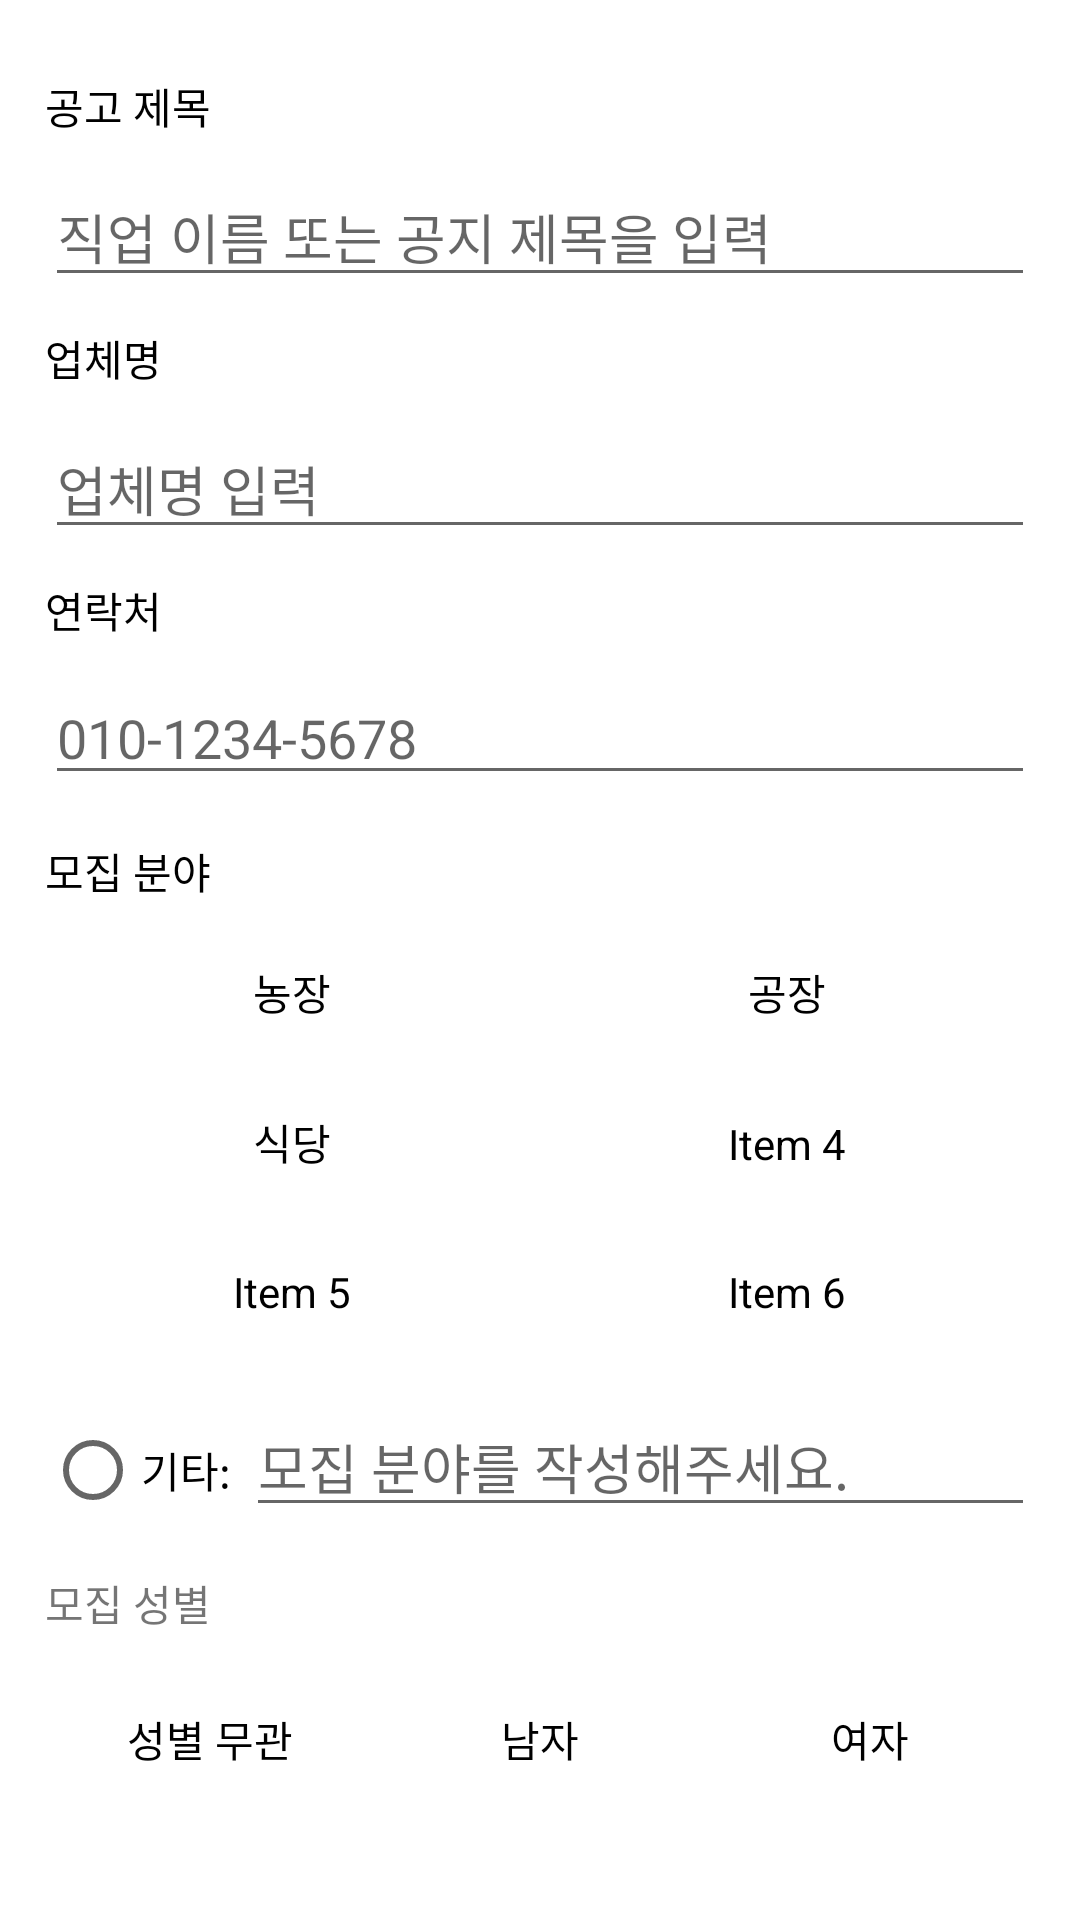

The Android layout XML behind this screen, and the referenced resources:
<!-- AndroidManifest.xml: application theme Theme.Application22024 -->
<!-- res/layout/fragment_first_step.xml -->
<?xml version="1.0" encoding="utf-8"?>
<androidx.constraintlayout.widget.ConstraintLayout xmlns:android="http://schemas.android.com/apk/res/android"
    android:layout_width="match_parent"
    android:layout_height="match_parent">

    <LinearLayout
        android:layout_width="match_parent"
        android:layout_height="match_parent"
        android:orientation="vertical"
        android:layout_marginTop="10dp"
        android:padding="15dp">

        <TextView
            android:layout_width="wrap_content"
            android:layout_height="wrap_content"
            android:text="공고 제목"
            android:textColor="@color/black" />

        <EditText
            android:id="@+id/edit_text"
            android:layout_width="match_parent"
            android:layout_height="wrap_content"
            android:layout_marginVertical="10dp"
            android:hint="직업 이름 또는 공지 제목을 입력" />

        <TextView
            android:layout_width="wrap_content"
            android:layout_height="wrap_content"
            android:text="업체명"
            android:textColor="@color/black" />

        <EditText
            android:layout_width="match_parent"
            android:layout_height="wrap_content"
            android:layout_marginVertical="10dp"
            android:hint="업체명 입력" />

        <TextView
            android:layout_width="wrap_content"
            android:layout_height="wrap_content"
            android:text="연락처"
            android:textColor="@color/black" />

        <EditText
            android:layout_width="match_parent"
            android:layout_height="wrap_content"
            android:layout_marginVertical="10dp"
            android:hint="010-1234-5678" />

        
        
        
        
        
        
        
        
        <!-- res/layout/fragment_my_grid.xml -->

        <TextView
            android:layout_width="wrap_content"
            android:layout_height="wrap_content"
            android:layout_marginVertical="5dp"
            android:text="모집 분야"
            android:textColor="@color/black"/>

        <TableLayout xmlns:android="http://schemas.android.com/apk/res/android"
            android:layout_width="match_parent"
            android:layout_height="wrap_content"
            android:background="@drawable/border"
            android:stretchColumns="1">

            <TableRow
                android:id="@+id/row1"
                android:layout_width="match_parent"
                android:layout_height="wrap_content">

                <TextView
                    android:id="@+id/item1"
                    android:layout_width="0dp"
                    android:layout_height="50dp"
                    android:layout_weight="1"
                    android:background="@drawable/border"
                    android:gravity="center"
                    android:text="농장"
                    android:textColor="@android:color/black" />

                <TextView
                    android:id="@+id/item2"
                    android:layout_width="0dp"
                    android:layout_height="50dp"
                    android:layout_weight="1"
                    android:background="@drawable/border"
                    android:gravity="center"
                    android:text="공장"
                    android:textColor="@android:color/black" />
            </TableRow>

            <TableRow
                android:id="@+id/row2"
                android:layout_width="match_parent"
                android:layout_height="wrap_content">

                <TextView
                    android:id="@+id/item3"
                    android:layout_width="0dp"
                    android:layout_height="50dp"
                    android:layout_weight="1"
                    android:background="@drawable/border"
                    android:gravity="center"
                    android:text="식당"
                    android:textColor="@android:color/black" />

                <TextView
                    android:id="@+id/item4"
                    android:layout_width="0dp"
                    android:layout_height="50dp"
                    android:layout_weight="1"
                    android:background="@drawable/border"
                    android:gravity="center"
                    android:text="Item 4"
                    android:textColor="@android:color/black" />
            </TableRow>

            <TableRow
                android:id="@+id/row3"
                android:layout_width="match_parent"
                android:layout_height="wrap_content">

                <TextView
                    android:id="@+id/item5"
                    android:layout_width="0dp"
                    android:layout_height="50dp"
                    android:layout_weight="1"
                    android:background="@drawable/border"
                    android:gravity="center"
                    android:text="Item 5"
                    android:textColor="@android:color/black" />

                <TextView
                    android:id="@+id/item6"
                    android:layout_width="0dp"
                    android:layout_height="50dp"
                    android:layout_weight="1"
                    android:background="@drawable/border"
                    android:gravity="center"
                    android:text="Item 6"
                    android:textColor="@android:color/black" />
            </TableRow>
        </TableLayout>

        <LinearLayout
            android:layout_width="match_parent"
            android:layout_height="wrap_content"
            android:orientation="horizontal">

            <RadioButton
                android:id="@+id/radio_button"
                android:layout_width="wrap_content"
                android:layout_height="wrap_content"
                android:layout_marginTop="10dp"
                android:textColor="@color/black"
                android:text="기타:" />

            <EditText
                android:layout_width="match_parent"
                android:layout_height="wrap_content"
                android:layout_marginVertical="10dp"
                android:layout_marginLeft="5dp"
                android:hint="모집 분야를 작성해주세요."/>
        </LinearLayout>

        <TextView
            android:layout_width="wrap_content"
            android:layout_height="wrap_content"
            android:paddingVertical="5dp"
            android:text="모집 성별" />

        <TableRow
            android:layout_width="match_parent"
            android:layout_height="40dp"
            android:layout_marginVertical="10dp">

            <TextView
                android:id="@+id/Non_binary"
                android:layout_width="0dp"
                android:layout_height="match_parent"
                android:layout_weight="1"
                android:background="@drawable/border"
                android:gravity="center"
                android:text="성별 무관"
                android:textColor="@android:color/black" />

            <TextView
                android:id="@+id/male"
                android:layout_width="0dp"
                android:layout_height="match_parent"
                android:layout_weight="1"
                android:background="@drawable/border"
                android:gravity="center"
                android:text="남자"
                android:textColor="@android:color/black" />

            <TextView
                android:id="@+id/female"
                android:layout_width="0dp"
                android:layout_height="match_parent"
                android:layout_weight="1"
                android:background="@drawable/border"
                android:gravity="center"
                android:text="여자"
                android:textColor="@android:color/black" />
        </TableRow>

        <Button
            android:id="@+id/button_next"
            android:layout_width="match_parent"
            android:layout_height="wrap_content"
            android:layout_marginTop="20dp"
            android:background="@drawable/custom_border"
            android:text="Next" />


    </LinearLayout>

</androidx.constraintlayout.widget.ConstraintLayout>
<!-- resources referenced by this layout -->
<resources>
  <color name="black">#FF000000</color>
  <!-- drawable custom_border (drawable) -->
  <shape xmlns:android="http://schemas.android.com/apk/res/android"
      android:shape="rectangle">
      
      <solid android:color="#10808080" /> 
      <stroke
          android:width="1dp"
          android:color="#808080" /> 
      <corners android:radius="5dp" /> 
  </shape>
  <style name="Theme.Application22024" parent="Theme.MaterialComponents.DayNight.DarkActionBar">
          <item name="windowActionBar">false</item>
          <item name="windowNoTitle">true</item>
          
          <item name="android:windowLightStatusBar">false</item>
          
          <item name="colorPrimary">#C8A8E9</item>
          <item name="colorPrimaryVariant">@color/purple_700</item>
          <item name="colorOnPrimary">@color/white</item>
          
          <item name="colorSecondary">@color/teal_200</item>
          <item name="colorSecondaryVariant">@color/teal_700</item>
          <item name="colorOnSecondary">@color/black</item>
          
          <item name="android:statusBarColor">#808080</item>
          
      </style>
  <color name="purple_700">#FF3700B3</color>
  <color name="white">#FFFFFFFF</color>
  <color name="teal_200">#FF03DAC5</color>
  <color name="teal_700">#FF018786</color>
</resources>
